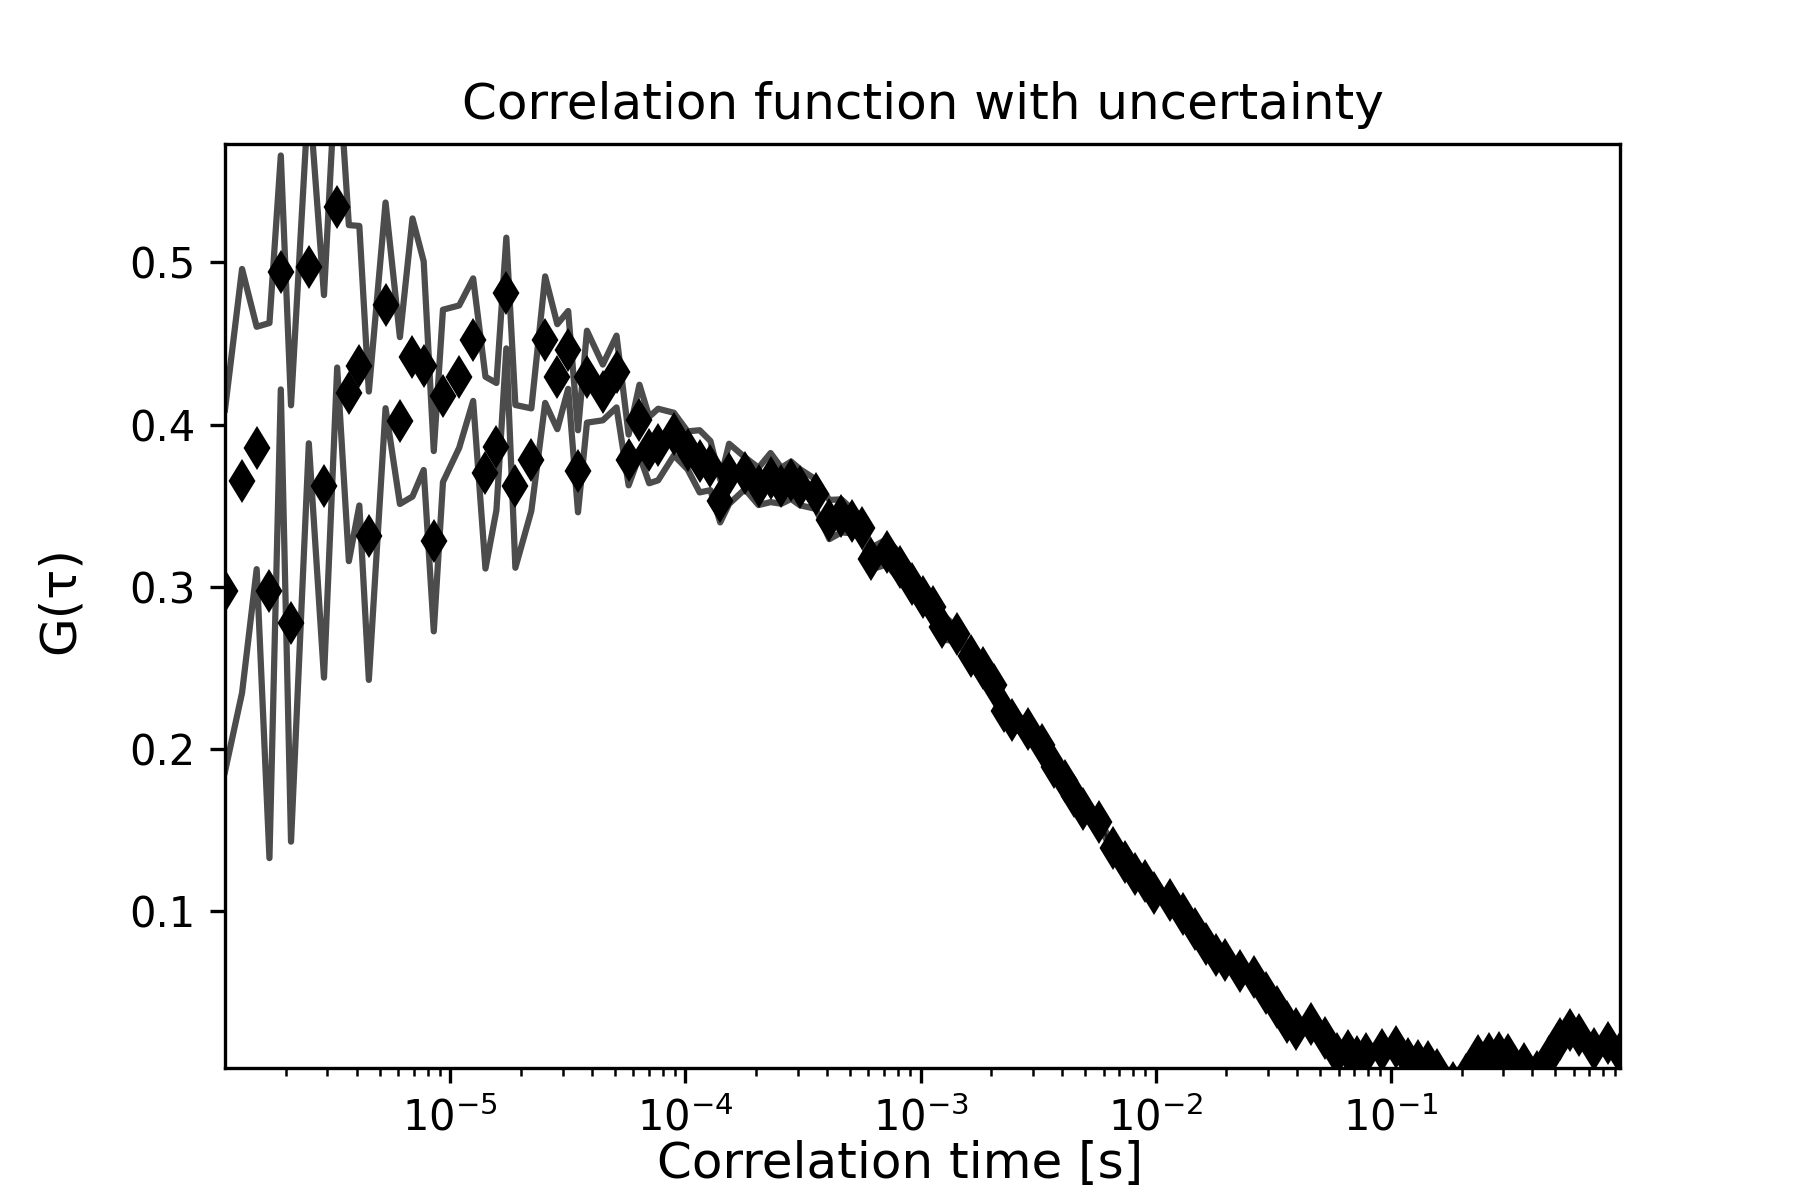

The table this chart was drawn from, first rows:
1.1000264006336153e-06, 0.29769043936991935, 5477.753266168454, 0.11155268710065926
1.300031200748818e-06, 0.3653, 6817, 0.1306
1.5000360008640208e-06, 0.3856, 10, 0.07466
1.7000408009792235e-06, 0.2977, 0.0, 0.1648
1.9000456010944263e-06, 0.4937, 0.0, 0.07207
2.100050401209629e-06, 0.2774, 0.0, 0.1344
2.5000600014400345e-06, 0.4971, 0.0, 0.1086
2.9000696016704403e-06, 0.3619, 0.0, 0.1178
3.3000792019008456e-06, 0.5342, 0.0, 0.09913
3.700088802131251e-06, 0.4193, 0.0, 0.1035
4.100098402361657e-06, 0.4362, 0.0, 0.08612
4.500108002592062e-06, 0.3315, 0.0, 0.08883
5.300127203052873e-06, 0.4734, 0.0, 0.06336
6.100146403513685e-06, 0.4025, 0.0, 0.05139
6.900165603974496e-06, 0.4413, 0.0, 0.08568
7.700184804435307e-06, 0.4362, 0.0, 0.06427
8.500204004896118e-06, 0.3281, 0.0, 0.05554
9.300223205356928e-06, 0.4177, 0.0, 0.0531
1.0900261606278551e-05, 0.4295, 0.0, 0.04387
1.2500300007200173e-05, 0.4523, 0.0, 0.03775
1.4100338408121794e-05, 0.3703, 0.0, 0.05909
1.570037680904342e-05, 0.3864, 0.0, 0.03919
1.730041520996504e-05, 0.481, 0.0, 0.03412
1.890045361088666e-05, 0.3619, 0.0, 0.05013
2.2100530412729907e-05, 0.3784, 0.0, 0.03157
2.530060721457315e-05, 0.4523, 0.0, 0.03897
2.8500684016416392e-05, 0.4295, 0.0, 0.03234
3.170076081825964e-05, 0.446, 0.0, 0.02398
3.4900837620102884e-05, 0.3712, 0.0, 0.02526
3.810091442194613e-05, 0.4295, 0.0, 0.02832
4.450106802563262e-05, 0.4198, 0.0, 0.01719
5.0901221629319104e-05, 0.4327, 0.0, 0.02212
5.730137523300559e-05, 0.3782, 0.0, 0.01564
6.370152883669208e-05, 0.4027, 0.0, 0.02185
7.010168244037858e-05, 0.3843, 0.0, 0.02048
7.650183604406506e-05, 0.3877, 0.0, 0.02205
8.930214325143803e-05, 0.3941, 0.0, 0.01312
0.0001021, 0.3841, 0.0, 0.0117
0.0001149, 0.3773, 0.0, 0.01916
0.0001277, 0.3747, 0.0, 0.01515
0.0001405, 0.3528, 0.0, 0.01314
0.0001533, 0.3696, 0.0, 0.01853
0.0001789, 0.37, 0.0, 0.009857
0.0002045, 0.3619, 0.0, 0.0115
0.0002301, 0.3673, 0.0, 0.01512
0.0002557, 0.3623, 0.0, 0.01112
0.0002813, 0.3657, 0.0, 0.01152
0.0003069, 0.3614, 0.0, 0.01114
0.0003581, 0.3571, 0.0, 0.009072
0.0004093, 0.3415, 0.0, 0.01208
0.0004605, 0.3437, 0.0, 0.01016
0.0005117, 0.3404, 0.0, 0.007437
0.0005629, 0.3366, 0.0, 0.006721
0.0006141, 0.3173, 0.0, 0.006612
0.0007165, 0.3215, 0.0, 0.007784
0.0008189, 0.312, 0.0, 0.008499
0.0009213, 0.302, 0.0, 0.00799
0.001024, 0.2935, 0.0, 0.007382
0.001126, 0.2874, 0.0, 0.006535
0.001229, 0.2754, 0.0, 0.00792
0.001433, 0.2707, 0.0, 0.004095
... 56 more rows
